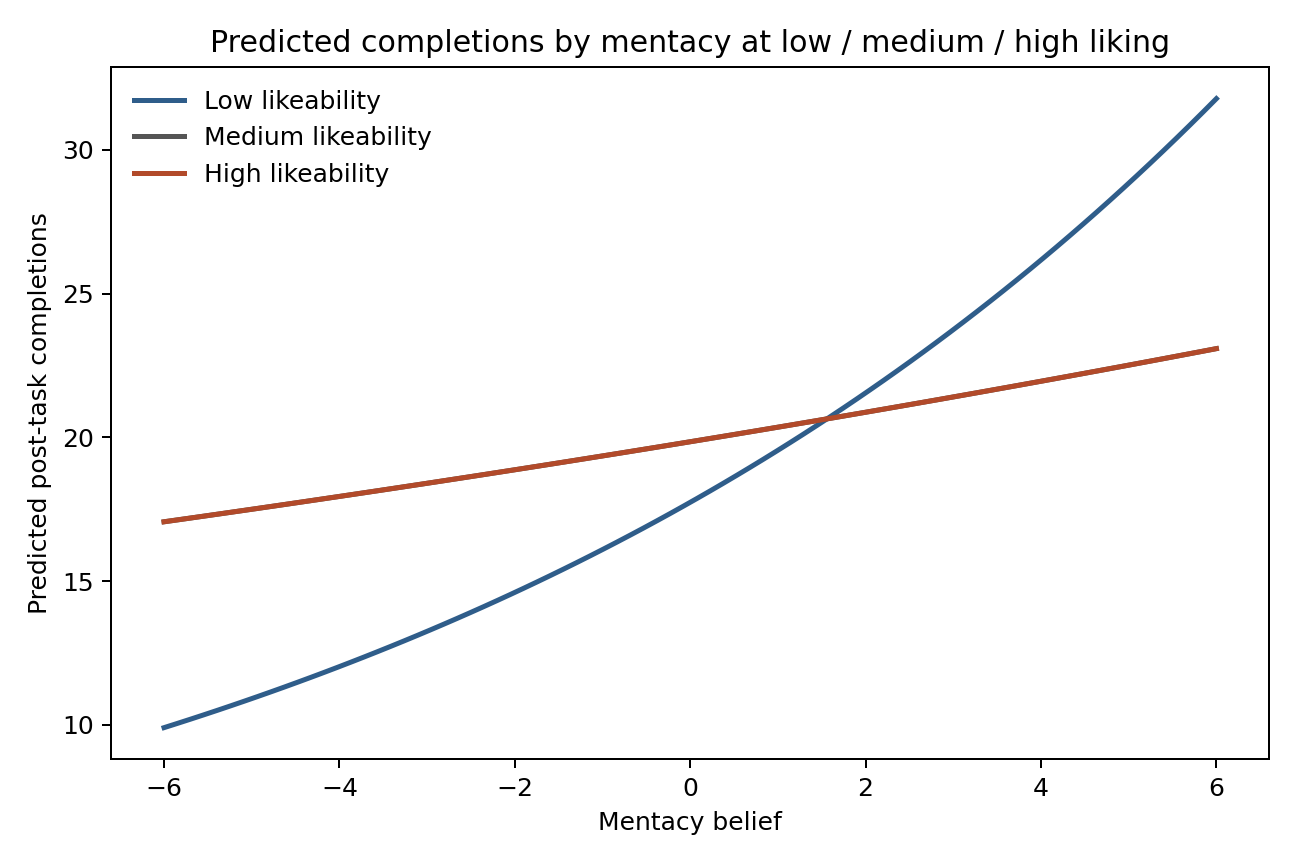

Values plotted in this chart, from the file beside it:
focal, moderator, moderator_level, moderator_value, q_post_specific_likeability, q_post_specific_mentacy_belief_scale, like_c, ment_c, like_x_ment, predicted_completions
q_post_specific_mentacy_belief_scale, q_post_specific_likeability, low, 5.0, 5.0, -6.0, -0.6465, -4.303, 2.782, 9.904
q_post_specific_mentacy_belief_scale, q_post_specific_likeability, low, 5.0, 5.0, -5.848, -0.6465, -4.151, 2.684, 10.05
q_post_specific_mentacy_belief_scale, q_post_specific_likeability, low, 5.0, 5.0, -5.696, -0.6465, -3.999, 2.585, 10.2
q_post_specific_mentacy_belief_scale, q_post_specific_likeability, low, 5.0, 5.0, -5.544, -0.6465, -3.847, 2.487, 10.35
q_post_specific_mentacy_belief_scale, q_post_specific_likeability, low, 5.0, 5.0, -5.392, -0.6465, -3.695, 2.389, 10.51
q_post_specific_mentacy_belief_scale, q_post_specific_likeability, low, 5.0, 5.0, -5.241, -0.6465, -3.544, 2.291, 10.66
q_post_specific_mentacy_belief_scale, q_post_specific_likeability, low, 5.0, 5.0, -5.089, -0.6465, -3.392, 2.193, 10.82
q_post_specific_mentacy_belief_scale, q_post_specific_likeability, low, 5.0, 5.0, -4.937, -0.6465, -3.24, 2.094, 10.98
q_post_specific_mentacy_belief_scale, q_post_specific_likeability, low, 5.0, 5.0, -4.785, -0.6465, -3.088, 1.996, 11.15
q_post_specific_mentacy_belief_scale, q_post_specific_likeability, low, 5.0, 5.0, -4.633, -0.6465, -2.936, 1.898, 11.31
q_post_specific_mentacy_belief_scale, q_post_specific_likeability, low, 5.0, 5.0, -4.481, -0.6465, -2.784, 1.8, 11.48
q_post_specific_mentacy_belief_scale, q_post_specific_likeability, low, 5.0, 5.0, -4.329, -0.6465, -2.632, 1.702, 11.65
q_post_specific_mentacy_belief_scale, q_post_specific_likeability, low, 5.0, 5.0, -4.177, -0.6465, -2.48, 1.603, 11.82
q_post_specific_mentacy_belief_scale, q_post_specific_likeability, low, 5.0, 5.0, -4.025, -0.6465, -2.328, 1.505, 12
q_post_specific_mentacy_belief_scale, q_post_specific_likeability, low, 5.0, 5.0, -3.873, -0.6465, -2.176, 1.407, 12.18
q_post_specific_mentacy_belief_scale, q_post_specific_likeability, low, 5.0, 5.0, -3.722, -0.6465, -2.025, 1.309, 12.36
q_post_specific_mentacy_belief_scale, q_post_specific_likeability, low, 5.0, 5.0, -3.57, -0.6465, -1.873, 1.211, 12.54
q_post_specific_mentacy_belief_scale, q_post_specific_likeability, low, 5.0, 5.0, -3.418, -0.6465, -1.721, 1.112, 12.73
q_post_specific_mentacy_belief_scale, q_post_specific_likeability, low, 5.0, 5.0, -3.266, -0.6465, -1.569, 1.014, 12.92
q_post_specific_mentacy_belief_scale, q_post_specific_likeability, low, 5.0, 5.0, -3.114, -0.6465, -1.417, 0.916, 13.11
q_post_specific_mentacy_belief_scale, q_post_specific_likeability, low, 5.0, 5.0, -2.962, -0.6465, -1.265, 0.8178, 13.3
q_post_specific_mentacy_belief_scale, q_post_specific_likeability, low, 5.0, 5.0, -2.81, -0.6465, -1.113, 0.7196, 13.5
q_post_specific_mentacy_belief_scale, q_post_specific_likeability, low, 5.0, 5.0, -2.658, -0.6465, -0.9613, 0.6214, 13.7
q_post_specific_mentacy_belief_scale, q_post_specific_likeability, low, 5.0, 5.0, -2.506, -0.6465, -0.8094, 0.5232, 13.91
q_post_specific_mentacy_belief_scale, q_post_specific_likeability, low, 5.0, 5.0, -2.354, -0.6465, -0.6575, 0.425, 14.11
q_post_specific_mentacy_belief_scale, q_post_specific_likeability, low, 5.0, 5.0, -2.203, -0.6465, -0.5056, 0.3268, 14.32
q_post_specific_mentacy_belief_scale, q_post_specific_likeability, low, 5.0, 5.0, -2.051, -0.6465, -0.3537, 0.2286, 14.54
q_post_specific_mentacy_belief_scale, q_post_specific_likeability, low, 5.0, 5.0, -1.899, -0.6465, -0.2018, 0.1304, 14.75
q_post_specific_mentacy_belief_scale, q_post_specific_likeability, low, 5.0, 5.0, -1.747, -0.6465, -0.04987, 0.03224, 14.97
q_post_specific_mentacy_belief_scale, q_post_specific_likeability, low, 5.0, 5.0, -1.595, -0.6465, 0.102, -0.06596, 15.2
q_post_specific_mentacy_belief_scale, q_post_specific_likeability, low, 5.0, 5.0, -1.443, -0.6465, 0.2539, -0.1642, 15.42
q_post_specific_mentacy_belief_scale, q_post_specific_likeability, low, 5.0, 5.0, -1.291, -0.6465, 0.4058, -0.2624, 15.65
q_post_specific_mentacy_belief_scale, q_post_specific_likeability, low, 5.0, 5.0, -1.139, -0.6465, 0.5577, -0.3606, 15.88
q_post_specific_mentacy_belief_scale, q_post_specific_likeability, low, 5.0, 5.0, -0.9873, -0.6465, 0.7096, -0.4587, 16.12
q_post_specific_mentacy_belief_scale, q_post_specific_likeability, low, 5.0, 5.0, -0.8354, -0.6465, 0.8615, -0.5569, 16.36
q_post_specific_mentacy_belief_scale, q_post_specific_likeability, low, 5.0, 5.0, -0.6835, -0.6465, 1.013, -0.6551, 16.6
q_post_specific_mentacy_belief_scale, q_post_specific_likeability, low, 5.0, 5.0, -0.5316, -0.6465, 1.165, -0.7533, 16.85
q_post_specific_mentacy_belief_scale, q_post_specific_likeability, low, 5.0, 5.0, -0.3797, -0.6465, 1.317, -0.8515, 17.1
q_post_specific_mentacy_belief_scale, q_post_specific_likeability, low, 5.0, 5.0, -0.2278, -0.6465, 1.469, -0.9497, 17.35
q_post_specific_mentacy_belief_scale, q_post_specific_likeability, low, 5.0, 5.0, -0.07595, -0.6465, 1.621, -1.048, 17.61
q_post_specific_mentacy_belief_scale, q_post_specific_likeability, low, 5.0, 5.0, 0.07595, -0.6465, 1.773, -1.146, 17.87
q_post_specific_mentacy_belief_scale, q_post_specific_likeability, low, 5.0, 5.0, 0.2278, -0.6465, 1.925, -1.244, 18.14
q_post_specific_mentacy_belief_scale, q_post_specific_likeability, low, 5.0, 5.0, 0.3797, -0.6465, 2.077, -1.343, 18.41
q_post_specific_mentacy_belief_scale, q_post_specific_likeability, low, 5.0, 5.0, 0.5316, -0.6465, 2.229, -1.441, 18.68
q_post_specific_mentacy_belief_scale, q_post_specific_likeability, low, 5.0, 5.0, 0.6835, -0.6465, 2.381, -1.539, 18.96
q_post_specific_mentacy_belief_scale, q_post_specific_likeability, low, 5.0, 5.0, 0.8354, -0.6465, 2.532, -1.637, 19.24
q_post_specific_mentacy_belief_scale, q_post_specific_likeability, low, 5.0, 5.0, 0.9873, -0.6465, 2.684, -1.735, 19.53
q_post_specific_mentacy_belief_scale, q_post_specific_likeability, low, 5.0, 5.0, 1.139, -0.6465, 2.836, -1.834, 19.82
q_post_specific_mentacy_belief_scale, q_post_specific_likeability, low, 5.0, 5.0, 1.291, -0.6465, 2.988, -1.932, 20.11
q_post_specific_mentacy_belief_scale, q_post_specific_likeability, low, 5.0, 5.0, 1.443, -0.6465, 3.14, -2.03, 20.41
q_post_specific_mentacy_belief_scale, q_post_specific_likeability, low, 5.0, 5.0, 1.595, -0.6465, 3.292, -2.128, 20.72
q_post_specific_mentacy_belief_scale, q_post_specific_likeability, low, 5.0, 5.0, 1.747, -0.6465, 3.444, -2.226, 21.02
q_post_specific_mentacy_belief_scale, q_post_specific_likeability, low, 5.0, 5.0, 1.899, -0.6465, 3.596, -2.324, 21.34
q_post_specific_mentacy_belief_scale, q_post_specific_likeability, low, 5.0, 5.0, 2.051, -0.6465, 3.748, -2.423, 21.65
q_post_specific_mentacy_belief_scale, q_post_specific_likeability, low, 5.0, 5.0, 2.203, -0.6465, 3.9, -2.521, 21.98
q_post_specific_mentacy_belief_scale, q_post_specific_likeability, low, 5.0, 5.0, 2.354, -0.6465, 4.051, -2.619, 22.3
q_post_specific_mentacy_belief_scale, q_post_specific_likeability, low, 5.0, 5.0, 2.506, -0.6465, 4.203, -2.717, 22.64
q_post_specific_mentacy_belief_scale, q_post_specific_likeability, low, 5.0, 5.0, 2.658, -0.6465, 4.355, -2.815, 22.97
q_post_specific_mentacy_belief_scale, q_post_specific_likeability, low, 5.0, 5.0, 2.81, -0.6465, 4.507, -2.914, 23.31
q_post_specific_mentacy_belief_scale, q_post_specific_likeability, low, 5.0, 5.0, 2.962, -0.6465, 4.659, -3.012, 23.66
... 180 more rows
